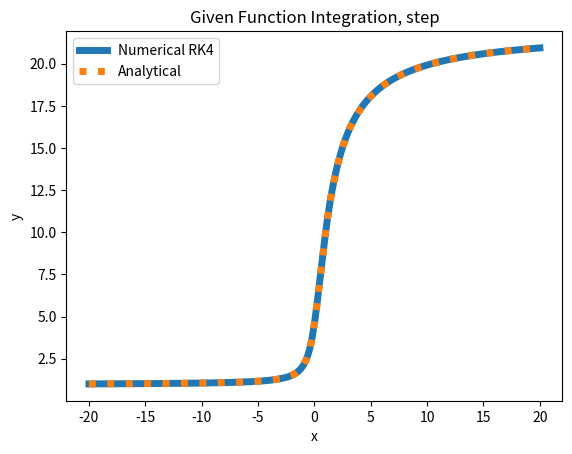
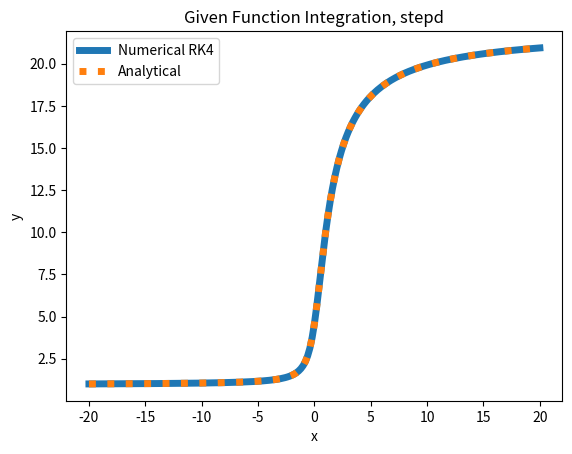

Here is the Python script that generated these plots, in order:
#==================================================
# Course: PHYS 512
# Problem: PS3 P1
#==================================================
# By: Muath Hamidi
# Email: muath.hamidi@mail.mcgill.ca
# Department of Physics, McGill University
# September 2022

#==================================================
# Libraries
#==================================================
import numpy as np # For math
import matplotlib.pyplot as plt # For graphs

#==================================================
# Derivative Function
#==================================================
def fun(x,y):
    global counter
    counter +=1
    
    dydx = y / (1 + x**2)
    return dydx

#==================================================
# RK4 (Step)
#==================================================
def rk4_step(fun, x, y, h):
    k1 = h * fun(x, y)
    k2 = h * fun(x + h/2, y + k1/2)
    k3 = h * fun(x + h/2, y + k2/2)
    k4 = h * fun(x + h, y + k3)
    dy = (k1 + 2 * k2 + 2 * k3 + k4) / 6
    return y + dy

#==================================================
# Parameters & Definitions
#==================================================
steps = 201
x = np.linspace(-20, 20, steps)
h = np.median(np.diff(x))
y = np.zeros(steps)
y[0] = 1 # boundary condition

#==================================================
# Numerical Solution
#==================================================
counter = 0
for i in range(steps-1):
    y[i+1] = rk4_step(fun, x[i], y[i], h)

#==================================================
# Analytical Solution
#==================================================
c0 = 1 / np.exp(np.arctan(-20)) # true solution amplitude
y_true = c0 * np.exp(np.arctan(x)) # true solution

#==================================================
# Plot
#==================================================
plt.plot(x, y, linewidth=5, label="Numerical RK4")
plt.plot(x, y_true, linewidth=5, ls=":", label="Analytical")
plt.title("Given Function Integration, step")
plt.xlabel("x")
plt.ylabel("y")
plt.legend()
plt.savefig('3.1.1.pdf', format='pdf', dpi=1200)
plt.show()
plt.close()

#==================================================
# Error & Function Evaluations
#==================================================
print("In rk4_step, the difference mean is", np.mean(abs(y_true-y)), "with", counter,"function evaluations.")

#==================================================
# RK4 (Stepd)
#==================================================
def rk4_stepd(fun, x, y, h):
    # Step size h
    y1 = rk4_step(fun, x, y, h)
    
    # Step size h/2
    y2i = rk4_step(fun, x, y, h/2)
    y2 = rk4_step(fun, x + h/2, y2i, h/2)
    
    return y2 + (y2 - y1) / 15

#==================================================
# Parameters & Definitions
#==================================================
y = np.zeros(steps)
y[0] = 1 # boundary condition

#==================================================
# Numerical Solution
#==================================================
counter = 0
for i in range(steps-1):
    y[i+1] = rk4_stepd(fun, x[i], y[i], h)

#==================================================
# Plot
#==================================================
plt.plot(x, y, linewidth=5, label="Numerical RK4")
plt.plot(x, y_true, linewidth=5, ls=":", label="Analytical")
plt.title("Given Function Integration, stepd")
plt.xlabel("x")
plt.ylabel("y")
plt.legend()
plt.savefig('3.1.2.pdf', format='pdf', dpi=1200)
plt.show()
plt.close()

#==================================================
# Error & Function Evaluations
#==================================================
print("In rk4_stepd, the difference mean is", np.mean(abs(y_true-y)), "with", counter,"function evaluations.")
